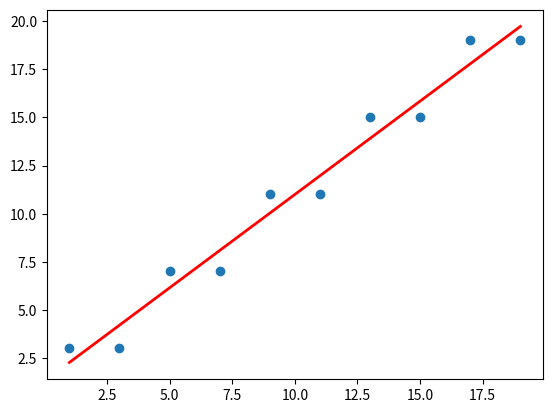

Here is the Python script that generated this plot:
"""# CS483_HW#1_Q3"""

import numpy as np

row_x = [[1], [3], [5], [7], [9], [11], [13], [15], [17], [19]]
x = [[1, 1], [1, 3], [1, 5], [1, 7], [1, 9], [1, 11], [1, 13], [1, 15], [1, 17], [1, 19]]
x = np.array(x)
# print(x)
X = x.transpose()  # x(T)
# print(X)
a = X.dot(x)  # x(T)*x
# print(a)
inverse = np.linalg.inv(a)  # (x(T)*x)^(-1)
# print(inverse)
b = inverse.dot(X)  # (x(T)*x)^(-1)*x(T)
# print(b)
y = [[3], [3], [7], [7], [11], [11], [15], [15], [19], [19]]
theta = b.dot(y)  # (x(T)x)^-1*x(T)*y
print(theta[0], theta[1])


def function(x):
    return theta[0] + theta[1] * x


h = function(row_x)
import matplotlib.pyplot as plt

plt.scatter(row_x, y)
plt.plot(row_x, h, color='red', linewidth=2)
plt.show()